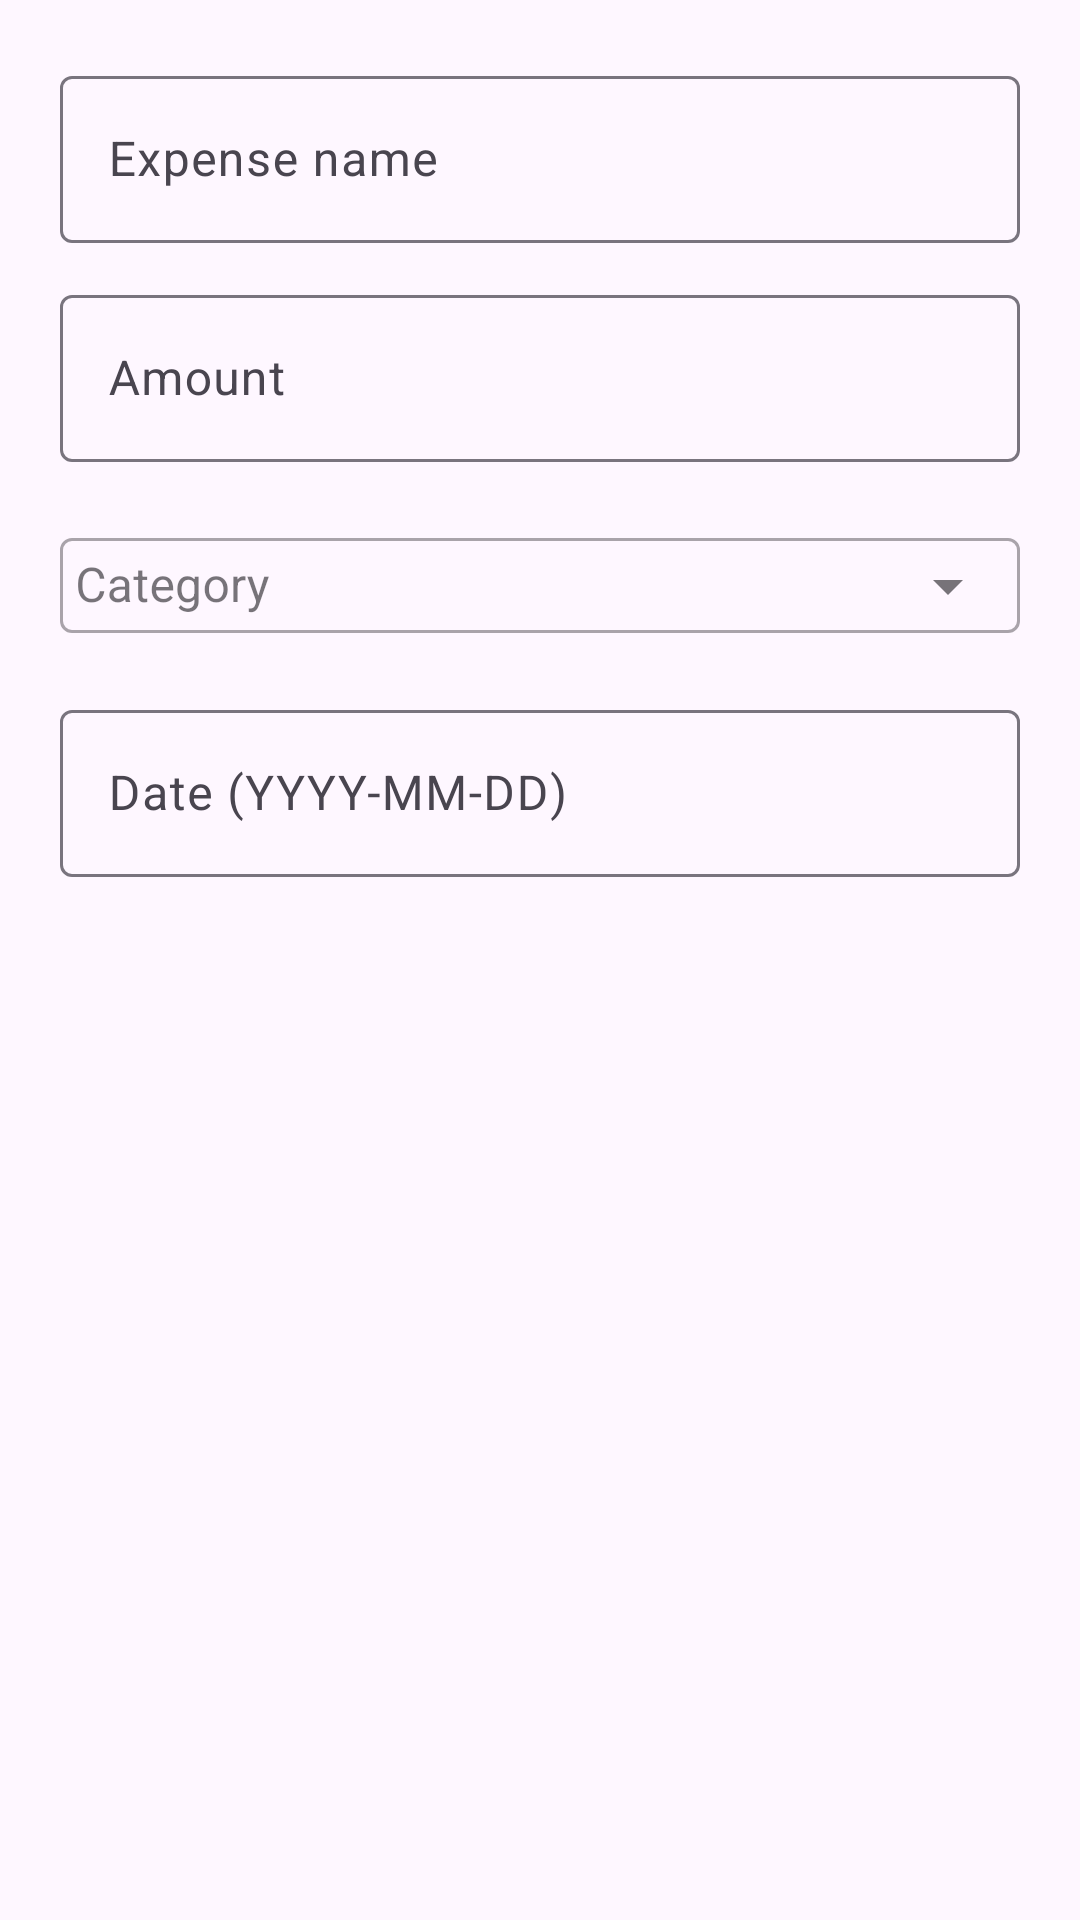

Here is an Android app screen rendered from its layout file. Give the layout XML and the strings, colors and styles it references.
<!-- AndroidManifest.xml: application theme Theme.ExpenseTrackerWithDB -->
<!-- res/layout/dialog_expense.xml -->
<?xml version="1.0" encoding="utf-8"?>
<LinearLayout xmlns:android="http://schemas.android.com/apk/res/android"
    android:layout_width="match_parent"
    android:layout_height="wrap_content"
    android:orientation="vertical"
    android:padding="20dp">

    <com.google.android.material.textfield.TextInputLayout
        android:layout_width="match_parent"
        android:layout_height="wrap_content"
        android:hint="Expense name">
        <com.google.android.material.textfield.TextInputEditText
            android:id="@+id/etName"
            android:layout_width="match_parent"
            android:layout_height="wrap_content"/>
    </com.google.android.material.textfield.TextInputLayout>

    <com.google.android.material.textfield.TextInputLayout
        android:layout_width="match_parent"
        android:layout_height="wrap_content"
        android:hint="Amount"
        android:layout_marginTop="12dp">
        <com.google.android.material.textfield.TextInputEditText
            android:id="@+id/etAmount"
            android:layout_width="match_parent"
            android:layout_height="wrap_content"
            android:inputType="numberDecimal"/>
    </com.google.android.material.textfield.TextInputLayout>

    <com.google.android.material.textfield.TextInputLayout
        android:layout_width="match_parent"
        android:layout_height="wrap_content"
        style="@style/Widget.MaterialComponents.TextInputLayout.OutlinedBox.ExposedDropdownMenu"
        android:hint="Category"
        android:layout_marginTop="12dp">

        <AutoCompleteTextView
            android:id="@+id/actCategory"
            android:layout_width="match_parent"
            android:layout_height="wrap_content"
            android:padding="5sp"
            android:inputType="none"/>
    </com.google.android.material.textfield.TextInputLayout>

    <com.google.android.material.textfield.TextInputLayout
        android:layout_width="match_parent"
        android:layout_height="wrap_content"
        android:hint="Date (YYYY-MM-DD)"
        android:layout_marginTop="12dp">
        <com.google.android.material.textfield.TextInputEditText
            android:id="@+id/etDate"
            android:layout_width="match_parent"
            android:layout_height="wrap_content"
            android:focusable="false"
            android:clickable="true"/>
    </com.google.android.material.textfield.TextInputLayout>

</LinearLayout>
<!-- resources referenced by this layout -->
<resources>
  <style name="Theme.ExpenseTrackerWithDB" parent="Base.Theme.ExpenseTrackerWithDB" />
  <style name="Base.Theme.ExpenseTrackerWithDB" parent="Theme.Material3.DayNight.NoActionBar">
          
          
      </style>
</resources>
